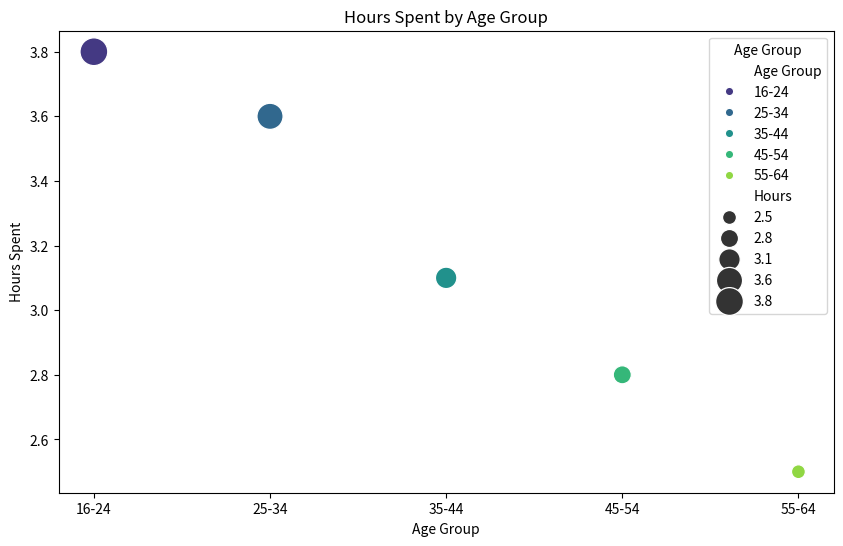

Generate this figure with matplotlib:

import seaborn as sns
import matplotlib.pyplot as plt

# Data provided
data = [
    {'Age Group': '16-24', 'Hours': 3.8},
    {'Age Group': '25-34', 'Hours': 3.6},
    {'Age Group': '35-44', 'Hours': 3.1},
    {'Age Group': '45-54', 'Hours': 2.8},
    {'Age Group': '55-64', 'Hours': 2.5}
]

# Create a DataFrame from the data
import pandas as pd
df = pd.DataFrame(data)

# In order to use seaborn's scatterplot with a categorical variable like "Age Group",
# we need to assign actual numeric values to the categories. We'll map each age group
# to a numeric value using the order in which they appear.
age_group_mapping = {age_group: index for index, age_group in enumerate(df['Age Group'].unique())}
df['Age Group Value'] = df['Age Group'].map(age_group_mapping)

# Now we'll plot using these numeric values.
plt.figure(figsize=(10, 6))
scatter = sns.scatterplot(
    x='Age Group Value',
    y='Hours',
    hue='Age Group',  # Color by Age Group
    size='Hours',     # Vary size by Hours
    sizes=(100, 400),  # Control range of sizes to make differences visible
    data=df,
    palette='viridis', # Use a nice color palette
    legend='full'      # Show legend in full
)

# Adjust the ticks on the x-axis to show the age group labels instead of numbers
scatter.set_xticks(range(len(age_group_mapping)))
scatter.set_xticklabels(age_group_mapping.keys())

# Set the axis labels appropriately
plt.xlabel('Age Group')
plt.ylabel('Hours Spent')
plt.title('Hours Spent by Age Group')

# Display the legend
plt.legend(title='Age Group')

# Show the plot
plt.show()
